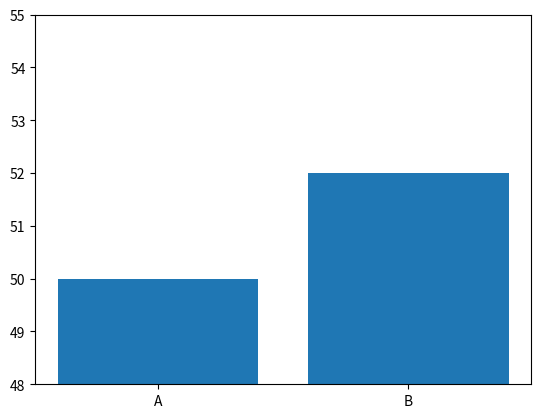

The matplotlib source for this figure:
# -*- coding: utf-8 -*-
# ==========================================================================
# Axis limits and honest scales [matplotlib / Readable, honest charts]
# ==========================================================================
# WHAT IT IS
# Matplotlib picks axis limits automatically; ax.set_ylim(low, high) overrides
# them. Be careful: a bar chart whose axis does not start at zero exaggerates
# tiny differences. Two values of 50 and 52 are nearly equal — but cut the
# axis at 48 and one bar looks four times taller. Drag the slider and watch
# the same data change its message.
#
# WHERE YOU USE IT
# Truncated axes are the commonest misleading chart. For bars, start at zero;
# for lines it can be fine to zoom in, but label it clearly.
#
# RUN IT:  python 04_style-3.py
#

import matplotlib.pyplot as plt

fig, ax = plt.subplots()
ax.bar(["A", "B"], [50, 52])
ax.set_ylim(48, 55)          # exaggerates the gap — try ax.set_ylim(0, 55)
plt.show()
print(ax.get_ylim())

# --------------------------------------------------------------------------
# EXPECTED OUTPUT
# (np.float64(48.0), np.float64(55.0))
